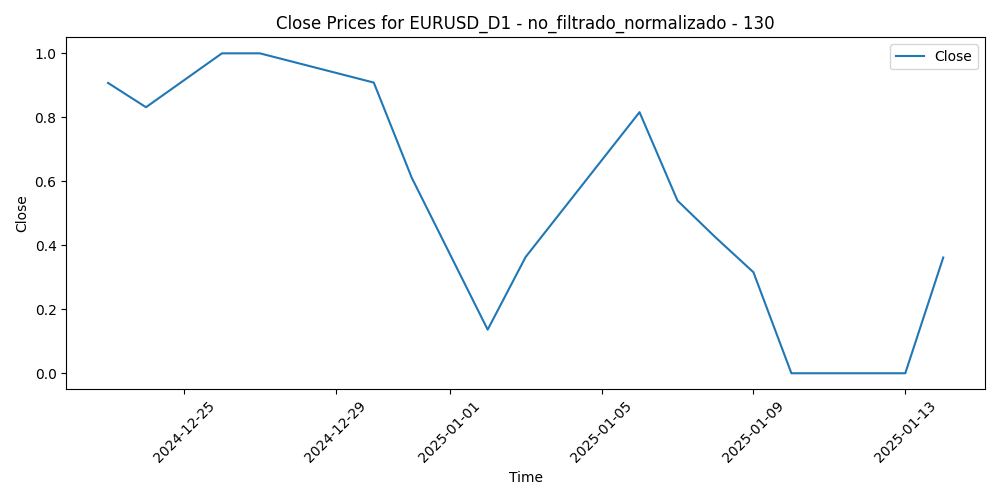

The table this chart was drawn from, first rows:
Time, Close, Volume, diferencia_media_130
2024-12-23, 0.9075, 0.3174, 0.1571
2024-12-24, 0.8316, 0.0, 0.2328
2024-12-26, 1.0, 0.009954, 0.01456
2024-12-27, 1.0, 0.2152, 0.0
2024-12-30, 0.9086, 0.3802, 0.09528
2024-12-31, 0.6111, 0.42, 0.4372
2025-01-02, 0.1363, 0.7744, 0.9901
2025-01-03, 0.3634, 0.3604, 0.6889
2025-01-06, 0.8161, 1.0, 0.1163
2025-01-07, 0.5396, 0.715, 0.4268
2025-01-08, 0.4249, 0.7782, 0.5401
2025-01-09, 0.3158, 0.3141, 0.6462
2025-01-10, 0.0, 0.8091, 1.0
2025-01-13, 0.0, 0.7731, 0.9676
2025-01-14, 0.3618, 0.8252, 0.4964
